Run: headless pygame with SDL's dummy video driver; simulated clock (each Clock.tick advances the game by its frame time, no real sleeping); random seed 0; keys injected as events and as key.get_pressed() state; no mouse input.
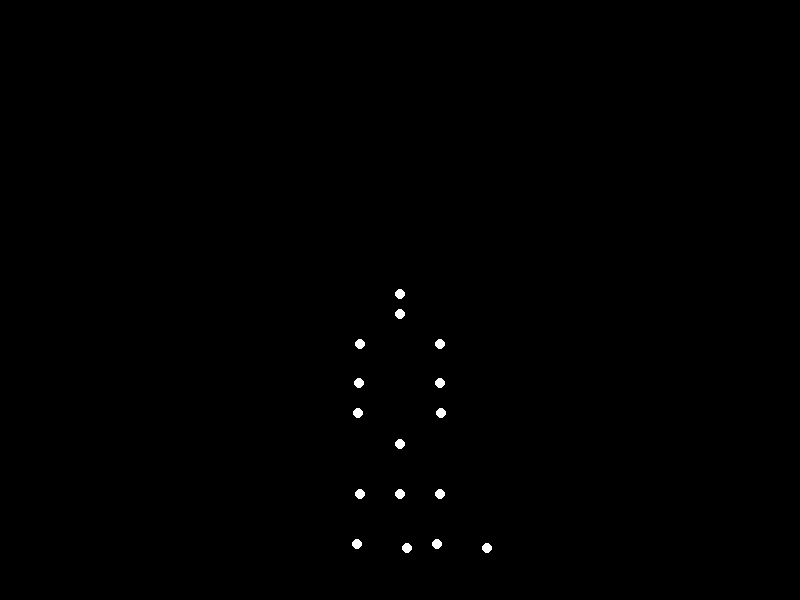
Frame 1 of 4 · flips 1–60 · no input
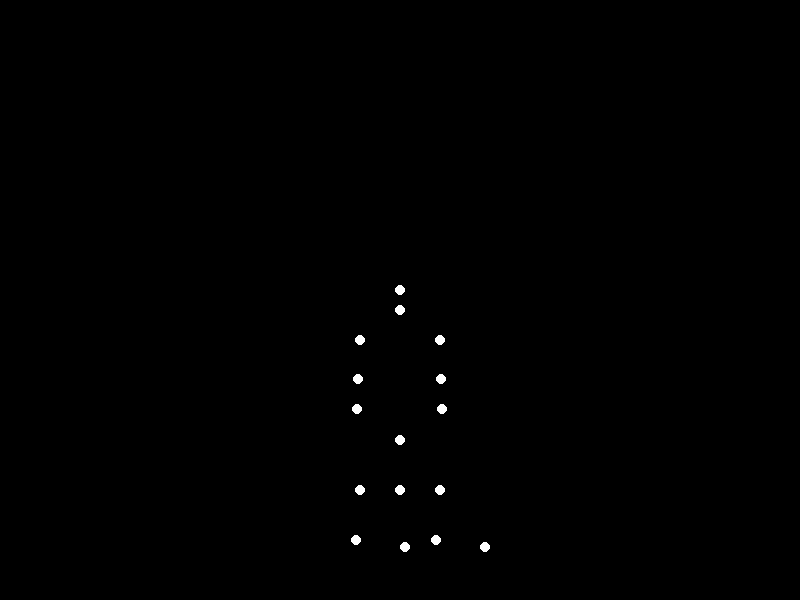
Frame 2 of 4 · flips 61–180 · tapped SPACE, RETURN · held RIGHT (→), D
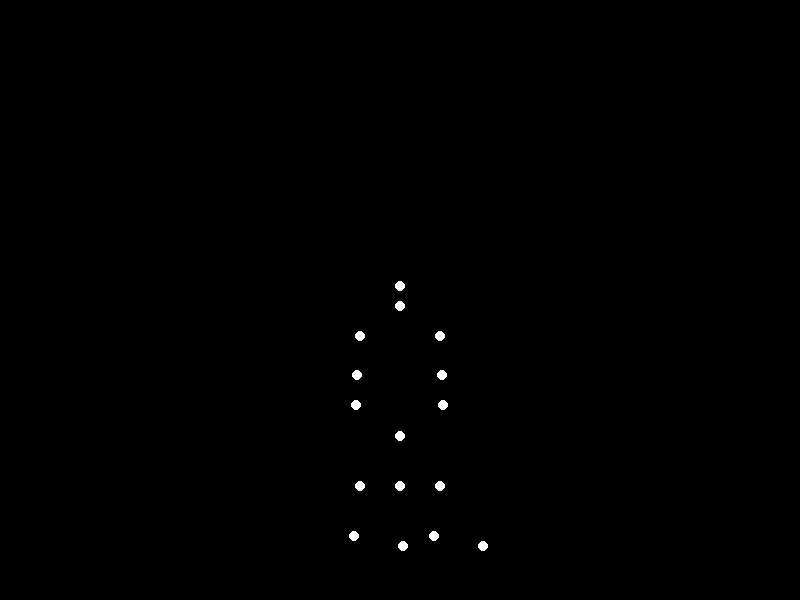
Frame 3 of 4 · flips 181–300 · held DOWN (↓), S
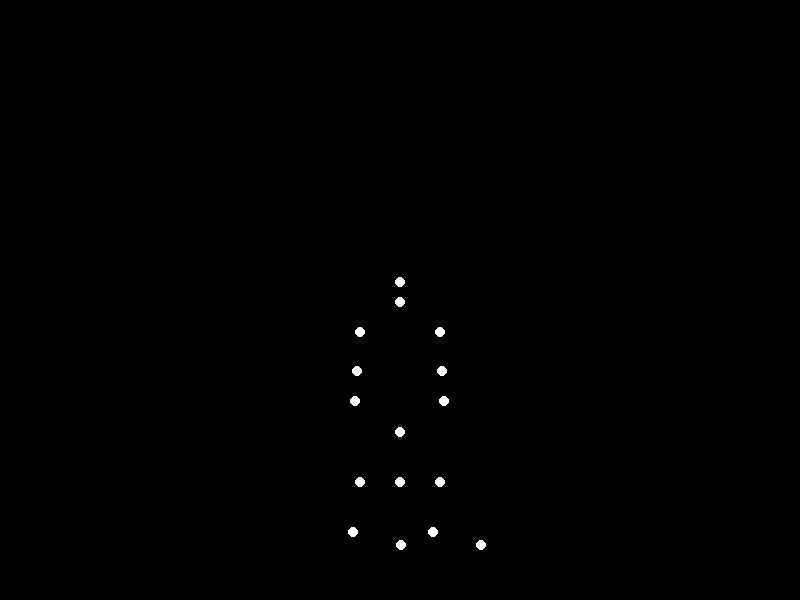
Frame 4 of 4 · flips 301–420 · held LEFT (←), A, UP (↑), W

The pygame program that drew these frames:


import pygame
import math

pygame.init()

width, height = 800, 600
screen = pygame.display.set_mode((width, height))
pygame.display.set_caption("Biological Motion: Sitting Down")

clock = pygame.time.Clock()
fps = 30

BLACK = (0, 0, 0)
WHITE = (255, 255, 255)

duration = 2000  # Animation duration in milliseconds

# Skeleton parameters
thigh_length = 50
shin_length = 50
upper_arm_length = 40
lower_arm_length = 30

running = True
while running:
    for event in pygame.event.get():
        if event.type == pygame.QUIT:
            running = False

    screen.fill(BLACK)

    current_time = pygame.time.get_ticks()
    t = (current_time % duration) / duration  # Normalized time [0, 1]

    points = []

    # Head and neck
    head_y = 100 + 200 * t
    points.append((400, int(head_y)))  # Head
    points.append((400, int(head_y + 20)))  # Neck

    # Shoulders
    shoulder_y = int(head_y + 50)
    points.append((360, shoulder_y))  # Left shoulder
    points.append((440, shoulder_y))  # Right shoulder

    # Arms
    arm_angle = math.pi/4 * (1 + t)
    # Left arm
    elbow_lx = 360 - upper_arm_length * math.cos(arm_angle)
    elbow_ly = shoulder_y + upper_arm_length * math.sin(arm_angle)
    points.append((int(elbow_lx), int(elbow_ly)))
    wrist_lx = elbow_lx - lower_arm_length * math.cos(arm_angle)
    wrist_ly = elbow_ly + lower_arm_length * math.sin(arm_angle)
    points.append((int(wrist_lx), int(wrist_ly)))
    # Right arm
    elbow_rx = 440 + upper_arm_length * math.cos(arm_angle)
    elbow_ry = shoulder_y + upper_arm_length * math.sin(arm_angle)
    points.append((int(elbow_rx), int(elbow_ry)))
    wrist_rx = elbow_rx + lower_arm_length * math.cos(arm_angle)
    wrist_ry = elbow_ry + lower_arm_length * math.sin(arm_angle)
    points.append((int(wrist_rx), int(wrist_ry)))

    # Hips
    hip_y = 300 + 200 * t
    points.append((360, int(hip_y)))  # Left hip
    points.append((440, int(hip_y)))  # Right hip

    # Legs kinematics
    def calculate_leg(hip_x, hip_y, side):
        angle_hip = math.pi - (math.pi / 2) * t
        knee_x = hip_x + thigh_length * math.cos(angle_hip)
        knee_y = hip_y + thigh_length * math.sin(angle_hip)
        points.append((int(knee_x), int(knee_y)))

        angle_knee = math.pi - (math.pi / 2) * t
        shin_angle = angle_hip - (math.pi - angle_knee)
        ankle_x = knee_x + shin_length * math.cos(shin_angle)
        ankle_y = knee_y + shin_length * math.sin(shin_angle)
        points.append((int(ankle_x), int(ankle_y)))

    calculate_leg(360, hip_y, "left")
    calculate_leg(440, hip_y, "right")

    # Torso points
    points.append((400, int(hip_y - 50)))  # Chest
    points.append((400, int(hip_y)))  # Belly

    # Draw all points
    for point in points:
        pygame.draw.circle(screen, WHITE, point, 5)

    pygame.display.flip()
    clock.tick(fps)

pygame.quit()
